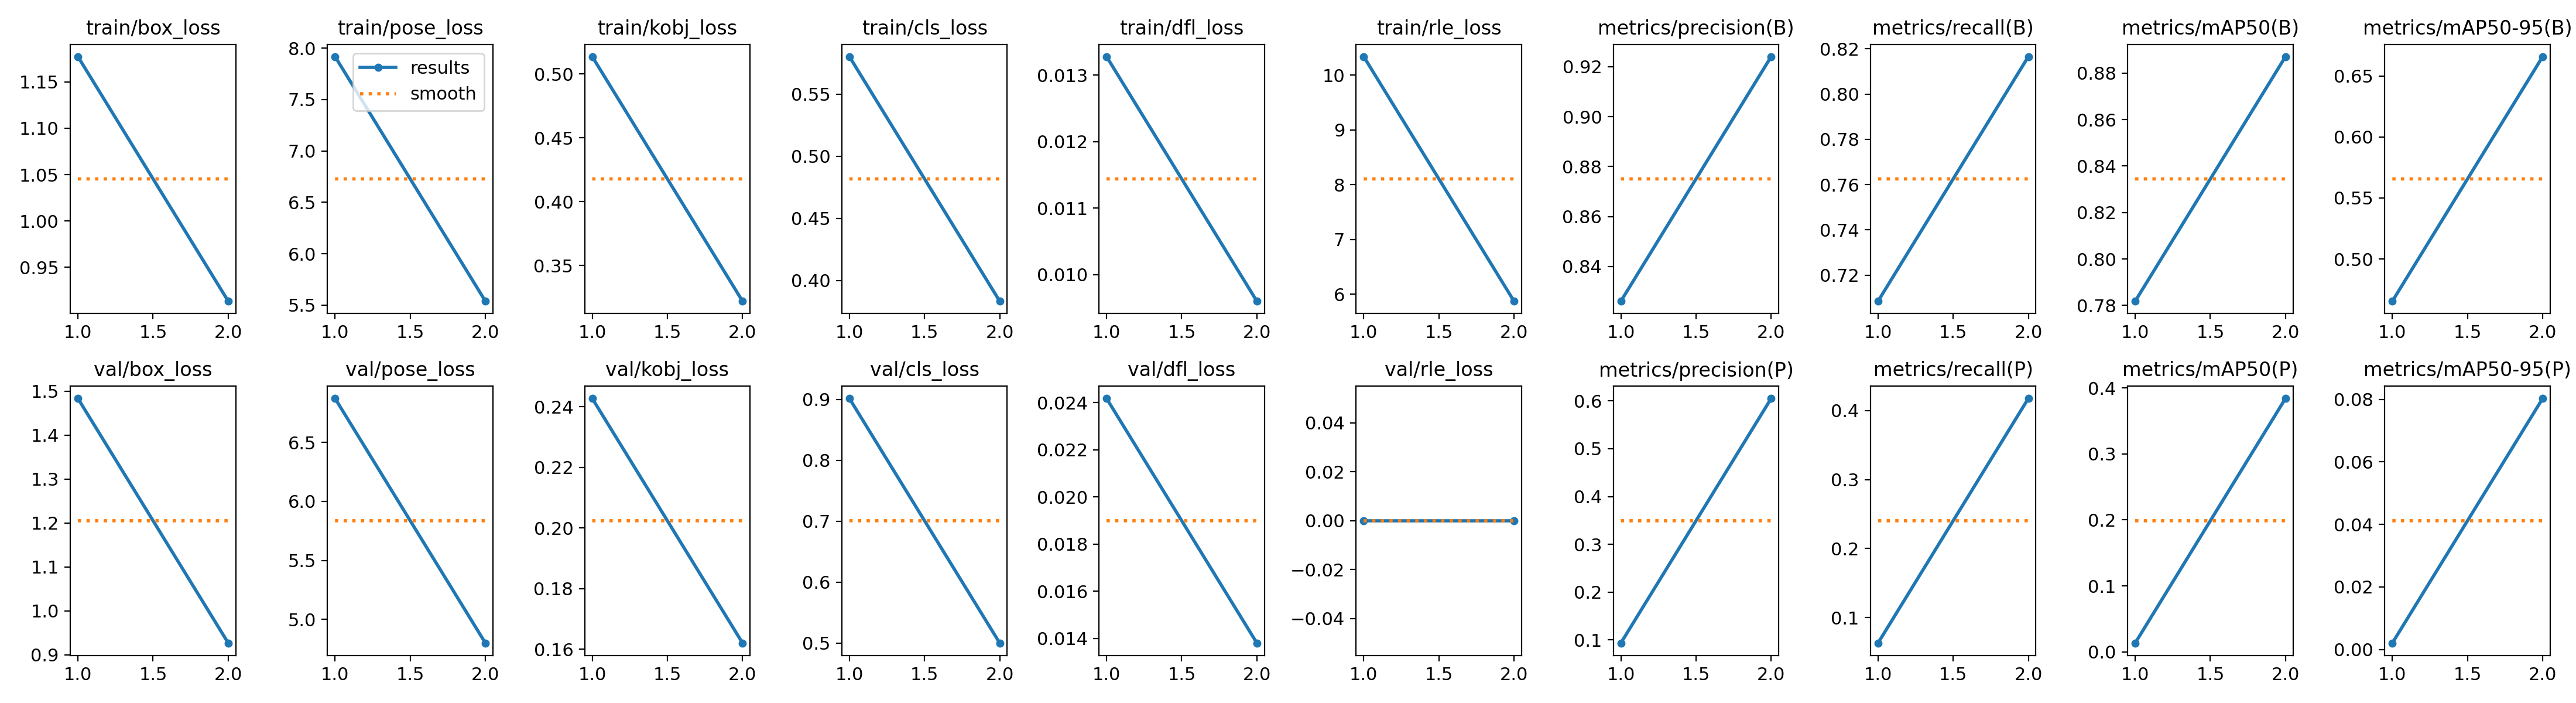

The table this chart was drawn from, first rows:
epoch, time, train/box_loss, train/pose_loss, train/kobj_loss, train/cls_loss, train/dfl_loss, train/rle_loss, metrics/precision(B), metrics/recall(B), metrics/mAP50(B), metrics/mAP50-95(B), metrics/precision(P), metrics/recall(P), metrics/mAP50(P), metrics/mAP50-95(P), val/box_loss, val/pose_loss, val/kobj_loss, val/cls_loss, val/dfl_loss, val/rle_loss, lr/pg0, lr/pg1
1, 310.4, 1.177, 7.918, 0.5136, 0.5802, 0.01328, 10.34, 0.8261, 0.7085, 0.7818, 0.4654, 0.0933, 0.06316, 0.01336, 0.00206, 1.484, 6.873, 0.2427, 0.9018, 0.02418, 0, 0.000666, 0.000666
2, 602.3, 0.9134, 5.539, 0.322, 0.3834, 0.0096, 5.874, 0.9241, 0.8166, 0.8871, 0.6658, 0.6054, 0.4175, 0.3841, 0.08029, 0.9268, 4.8, 0.162, 0.5003, 0.0138, 0, 0.000673, 0.000673
